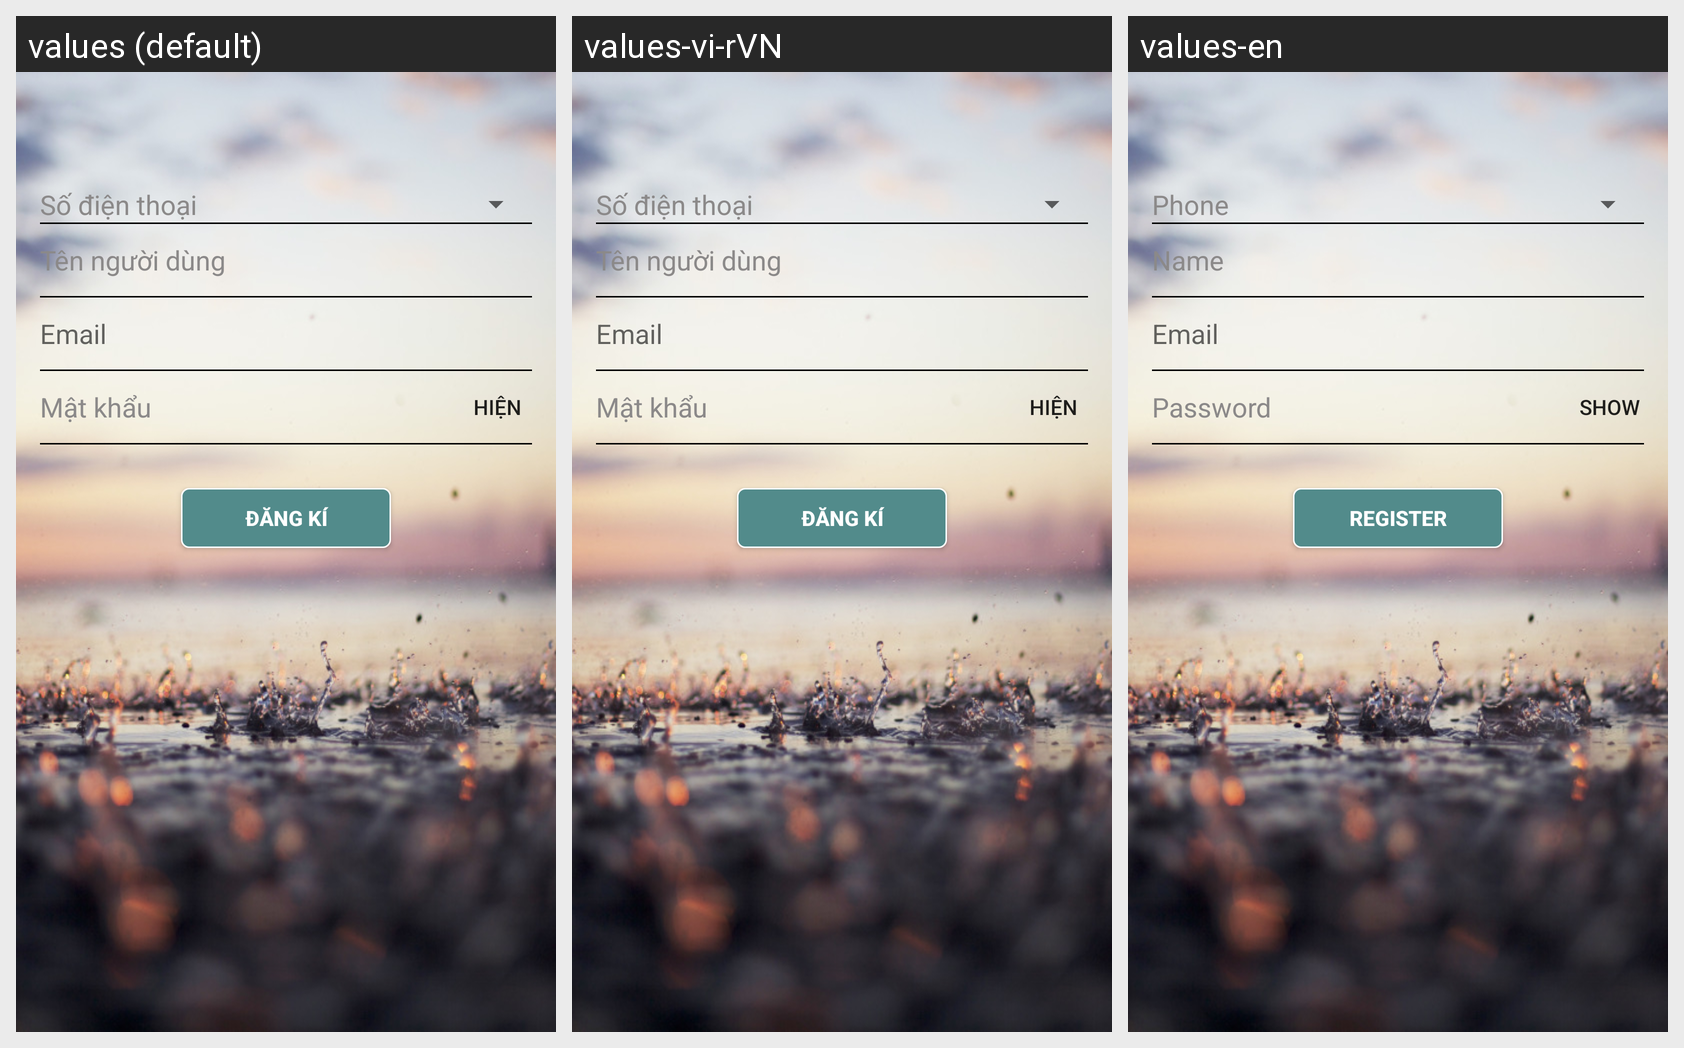

Strings drawn on this Android screen and how each of the app's shown locales translates them:
Android screen res/layout/activity_register.xml rendered under 3 locales, left to right: values (default), values-vi-rVN, values-en. Device: Nexus 5 (rendered at 1080×1920; each locale shown at half size, 540×960, under a caption strip naming it); theme TranslucentNoActionBarTheme.
Strings drawn on this screen, with the default value and each locale's value (text and hints the layout hard-codes, and strings that could not be matched under every locale, appear in the picture but are not listed):

hint_phone
  values: Số điện thoại
  values-vi-rVN: Số điện thoại
  values-en: Phone

hint_name
  values: Tên người dùng
  values-vi-rVN: Tên người dùng
  values-en: Name

hint_email
  values: Email
  values-vi-rVN: Email
  values-en: Email

hint_password
  values: Mật khẩu
  values-vi-rVN: Mật khẩu
  values-en: Password

button_showpass
  values: Hiện
  values-vi-rVN: Hiện
  values-en: Show

button_register
  values: Đăng kí
  values-vi-rVN: Đăng kí
  values-en: Register
